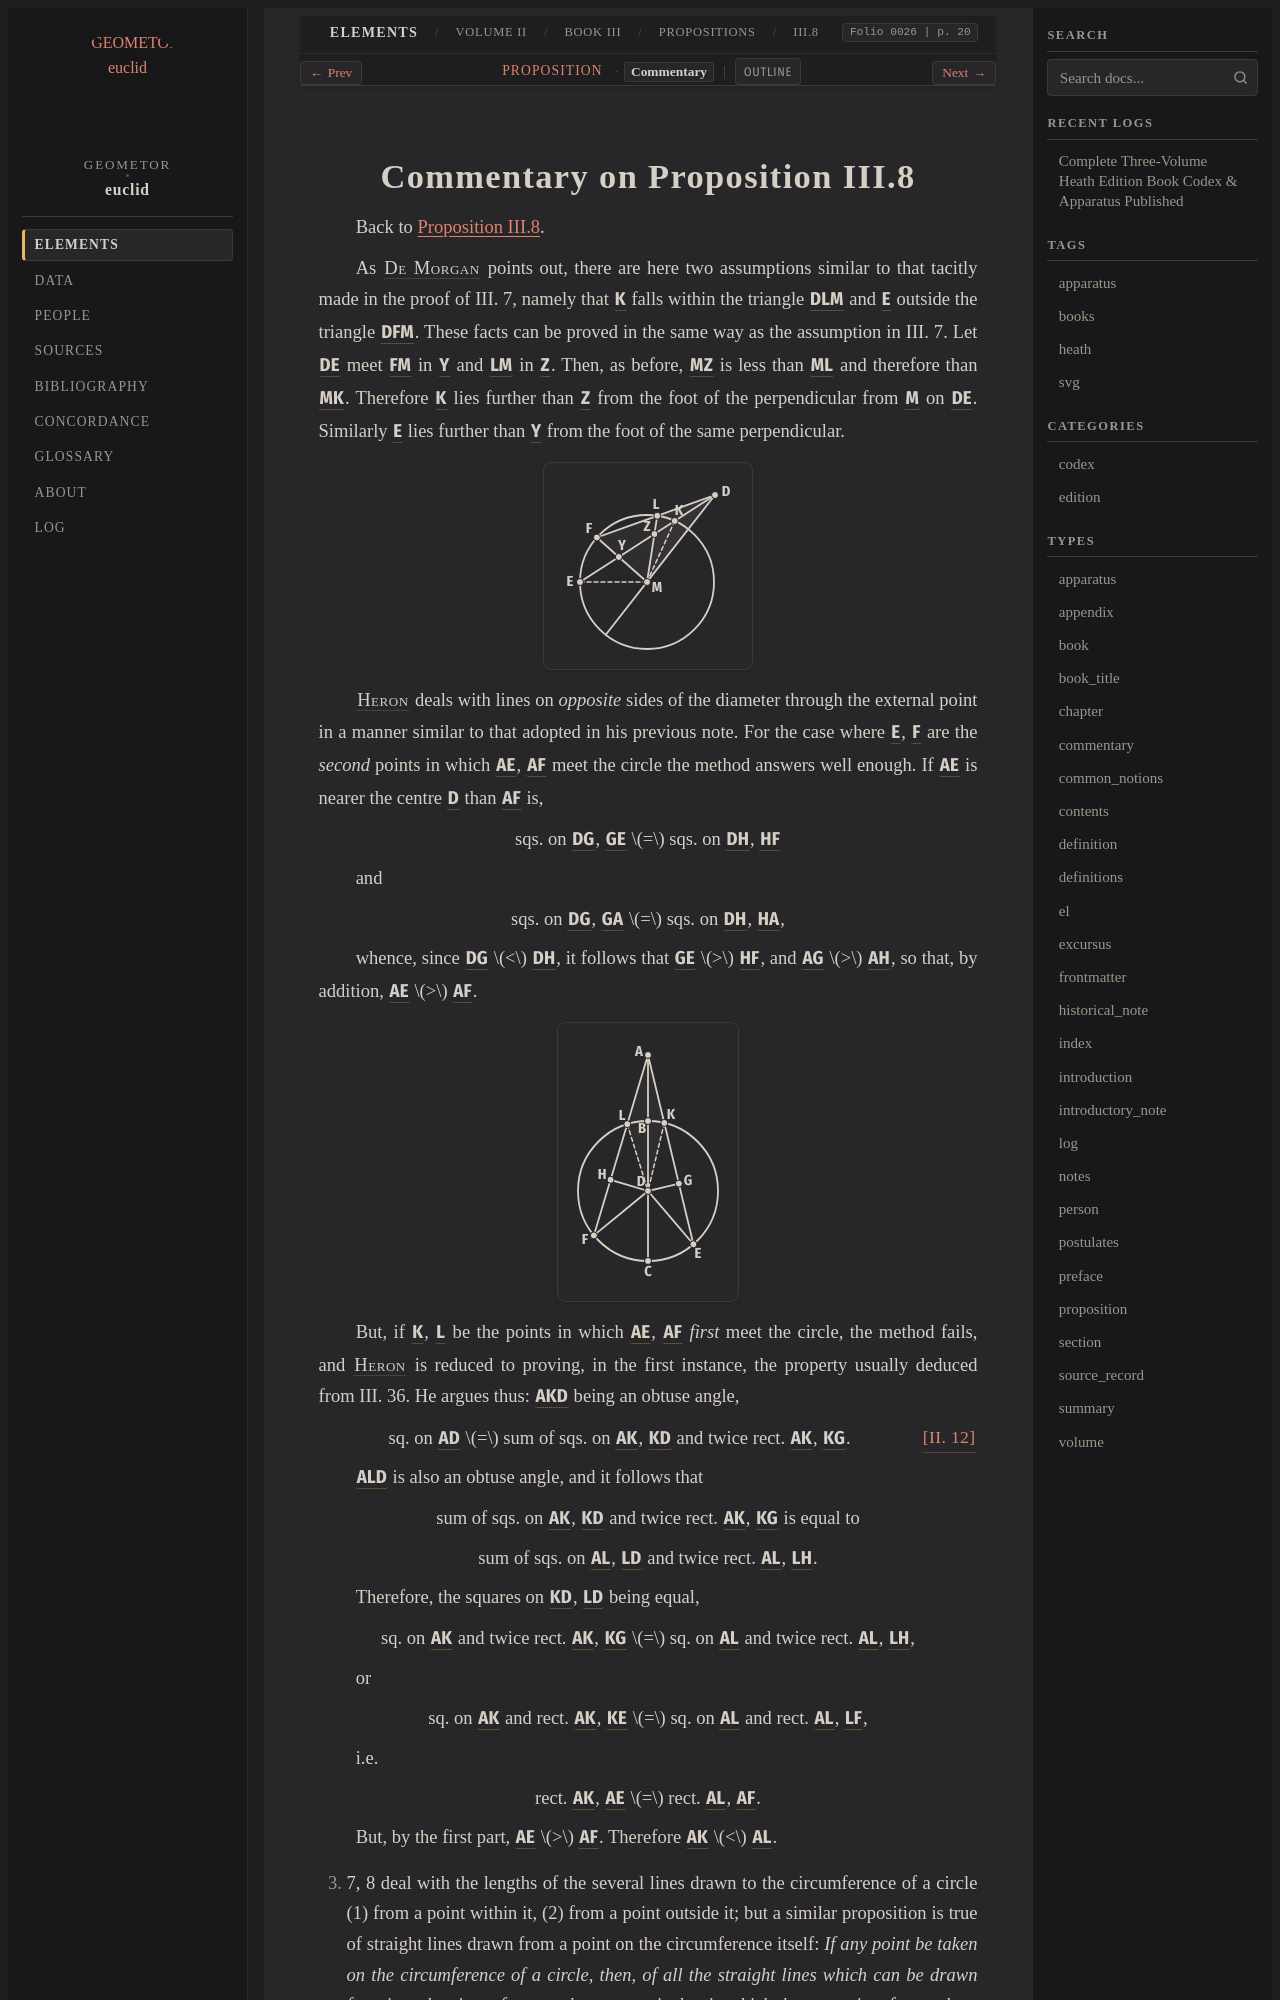

repository: geometor/euclid · page: heath/volume_II/book_iii/propositions/08/commentary.html · generator: sphinx

:canonical_id: III.8.commentary
:volume: II
:book: III
:proposition: 8
:type: commentary
:title: Commentary on Proposition III.8
:folios: 0026, 0027
:folio: 0026
:page: 20
:pages: 20, 21

.. _III.8.commentary:
